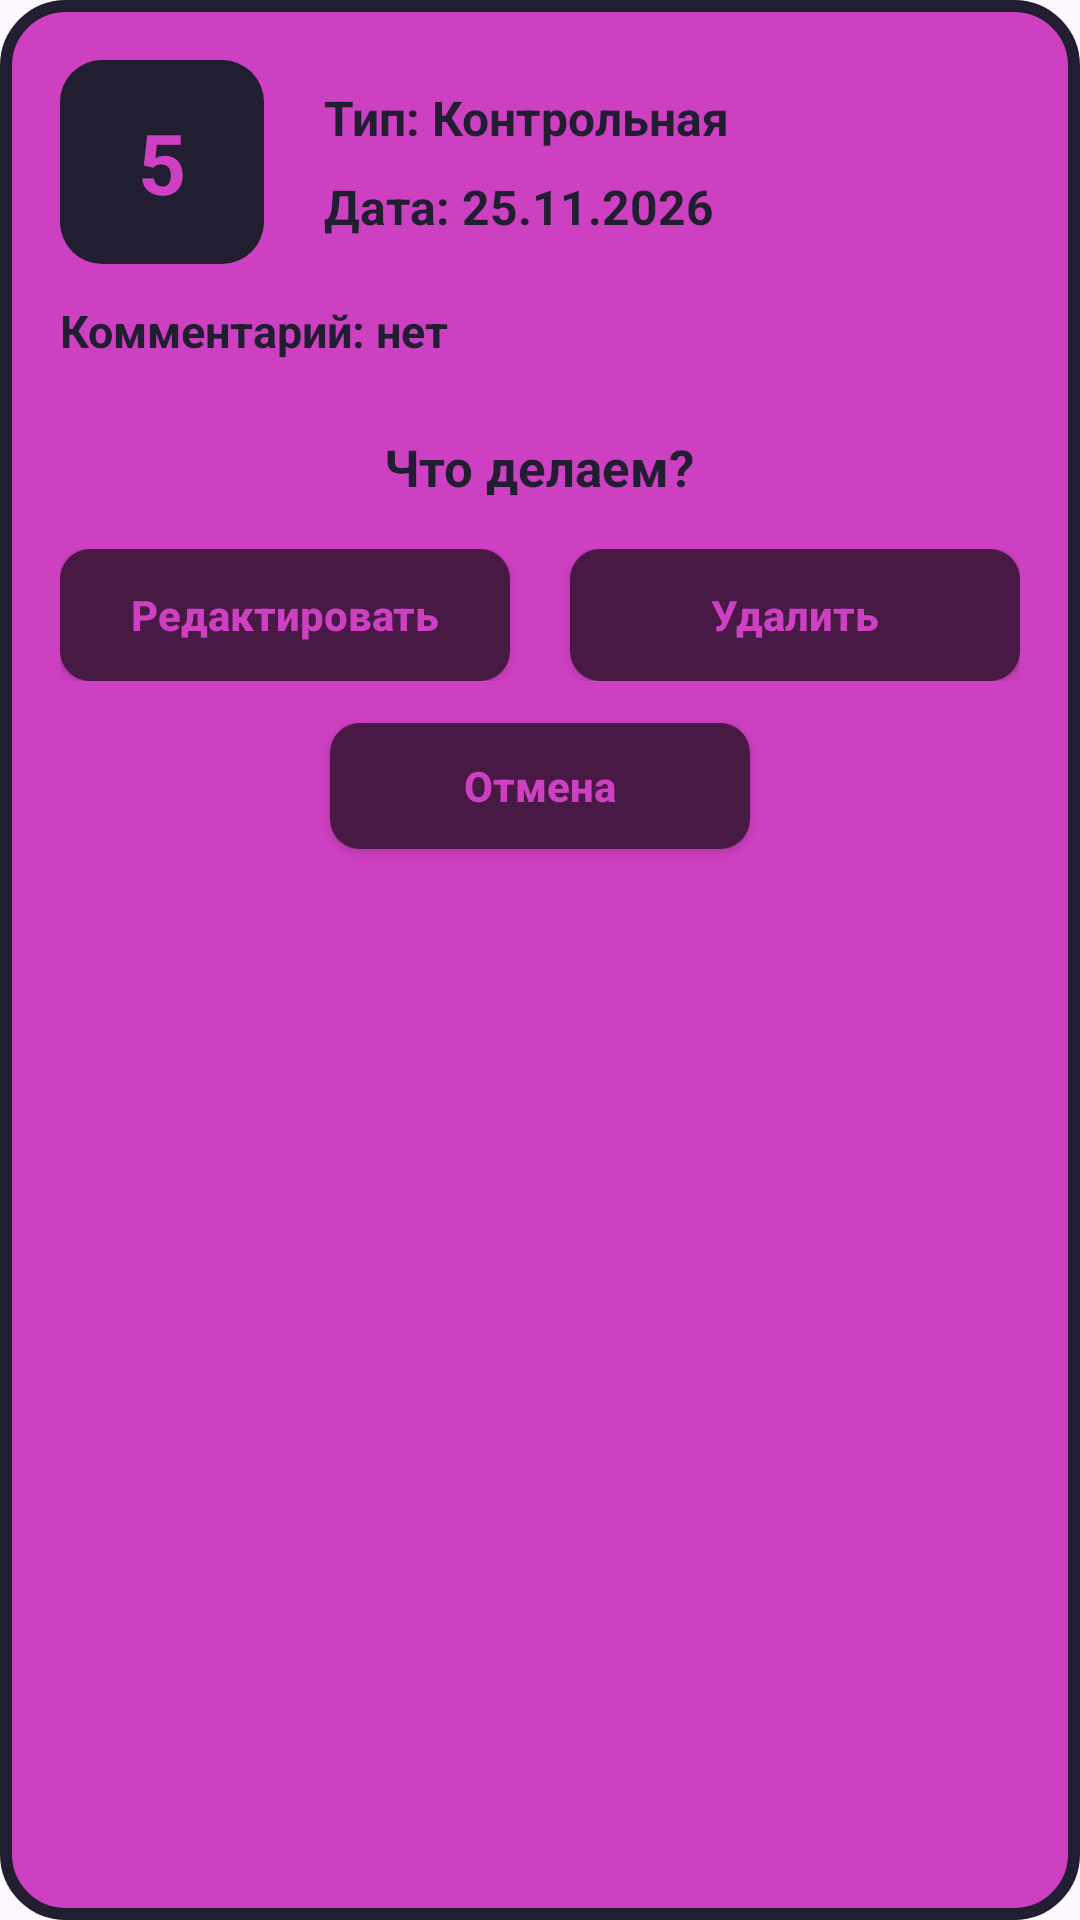

Here is an Android app screen rendered from its layout file. Give the layout XML and the strings, colors and styles it references.
<!-- AndroidManifest.xml: application theme Theme.PersonalAccount -->
<!-- res/layout/dialog_grade_actions.xml -->
<?xml version="1.0" encoding="utf-8"?>
    <LinearLayout xmlns:android="http://schemas.android.com/apk/res/android"
        android:layout_width="match_parent"
        android:layout_height="wrap_content"
        android:background="@drawable/bg_dialog_card"
        android:orientation="vertical"
        android:padding="20dp">

        
        <LinearLayout
            android:layout_width="match_parent"
            android:layout_height="wrap_content"
            android:gravity="center_vertical"
            android:orientation="horizontal">

            <TextView
                android:id="@+id/tvDialogGradeValue"
                android:layout_width="68dp"
                android:layout_height="68dp"
                android:background="@drawable/bg_dark_square"
                android:gravity="center"
                android:text="5"
                android:textColor="@color/pink_accent"
                android:textSize="28sp"
                android:textStyle="bold" />

            <LinearLayout
                android:layout_width="0dp"
                android:layout_height="wrap_content"
                android:layout_marginStart="20dp"
                android:layout_weight="1"
                android:orientation="vertical">

                <TextView
                    android:id="@+id/tvDialogGradeType"
                    android:layout_width="wrap_content"
                    android:layout_height="wrap_content"
                    android:text="Тип: Контрольная"
                    android:textColor="@color/dark_bg"
                    android:textSize="16sp"
                    android:textStyle="bold" />

                <TextView
                    android:id="@+id/tvDialogGradeDate"
                    android:layout_width="wrap_content"
                    android:layout_height="wrap_content"
                    android:layout_marginTop="8dp"
                    android:text="Дата: 25.11.2026"
                    android:textColor="@color/dark_bg"
                    android:textSize="16sp"
                    android:textStyle="bold" />
            </LinearLayout>
        </LinearLayout>

        
        <TextView
            android:id="@+id/tvDialogGradeComment"
            android:layout_width="match_parent"
            android:layout_height="wrap_content"
            android:layout_marginTop="12dp"
            android:text="Комментарий: нет"
            android:textColor="@color/dark_bg"
            android:textSize="15sp"
            android:textStyle="bold" />

        
        <TextView
            android:layout_width="wrap_content"
            android:layout_height="wrap_content"
            android:layout_gravity="center_horizontal"
            android:layout_marginTop="24dp"
            android:layout_marginBottom="16dp"
            android:text="Что делаем?"
            android:textColor="@color/dark_bg"
            android:textSize="17sp"
            android:textStyle="bold" />

        
        <LinearLayout
            android:layout_width="match_parent"
            android:layout_height="wrap_content"
            android:orientation="horizontal">

            <androidx.appcompat.widget.AppCompatButton
                android:id="@+id/btnActionEdit"
                android:layout_width="0dp"
                android:layout_height="44dp"
                android:layout_marginEnd="10dp"
                android:layout_weight="1"
                android:background="@drawable/bg_dialog_btn"
                android:text="Редактировать"
                android:textAllCaps="false"
                android:textColor="@color/pink_accent"
                android:textSize="14sp"
                android:textStyle="bold" />

            <androidx.appcompat.widget.AppCompatButton
                android:id="@+id/btnActionDelete"
                android:layout_width="0dp"
                android:layout_height="44dp"
                android:layout_marginStart="10dp"
                android:layout_weight="1"
                android:background="@drawable/bg_dialog_btn"
                android:text="Удалить"
                android:textAllCaps="false"
                android:textColor="@color/pink_accent"
                android:textSize="14sp"
                android:textStyle="bold" />
        </LinearLayout>

        
        <androidx.appcompat.widget.AppCompatButton
            android:id="@+id/btnActionCancel"
            android:layout_width="140dp"
            android:layout_height="42dp"
            android:layout_gravity="center_horizontal"
            android:layout_marginTop="14dp"
            android:background="@drawable/bg_dialog_btn"
            android:text="Отмена"
            android:textAllCaps="false"
            android:textColor="@color/pink_accent"
            android:textSize="14sp"
            android:textStyle="bold" />

    </LinearLayout>
<!-- resources referenced by this layout -->
<resources>
  <color name="dark_bg">#201E30</color>
  <color name="pink_accent">#CE40C2</color>
  <!-- drawable bg_dark_square (drawable) -->
  <?xml version="1.0" encoding="utf-8"?>
      <shape xmlns:android="http://schemas.android.com/apk/res/android"
          android:shape="rectangle">
          <solid android:color="@color/dark_bg" />
          <corners android:radius="14dp" />
      </shape>
  <!-- drawable bg_dialog_btn (drawable) -->
  <?xml version="1.0" encoding="utf-8"?>
      <shape xmlns:android="http://schemas.android.com/apk/res/android"
          android:shape="rectangle">
          <solid android:color="#481944" />
          <corners android:radius="10dp" />
      </shape>
  <!-- drawable bg_dialog_card (drawable) -->
  <?xml version="1.0" encoding="utf-8"?>
      <shape xmlns:android="http://schemas.android.com/apk/res/android"
          android:shape="rectangle">
          <solid android:color="@color/pink_accent" />
          <stroke
              android:width="4dp"
              android:color="@color/dark_bg" />
          <corners android:radius="20dp" />
      </shape>
  <style name="Theme.PersonalAccount" parent="Base.Theme.PersonalAccount" />
  <style name="Base.Theme.PersonalAccount" parent="Theme.Material3.DayNight.NoActionBar">
          
          
      </style>
</resources>
